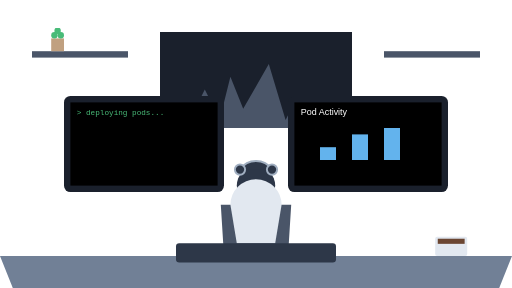
t = 0.00 s
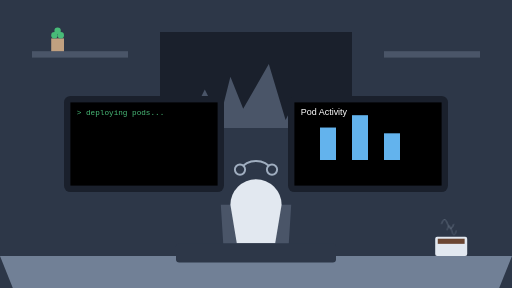
t = 2.00 s
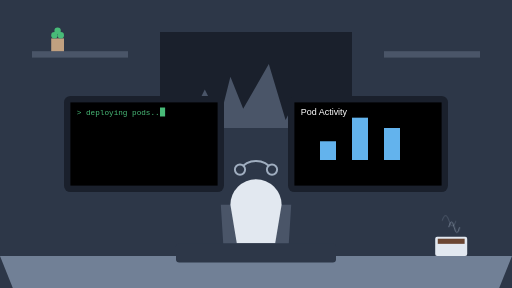
t = 2.50 s
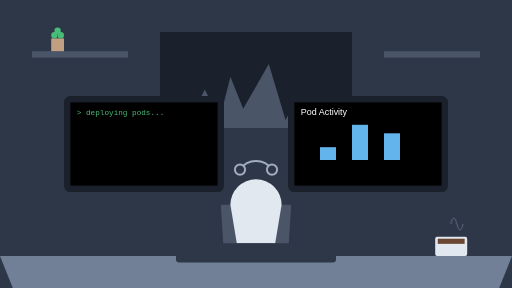
t = 3.00 s
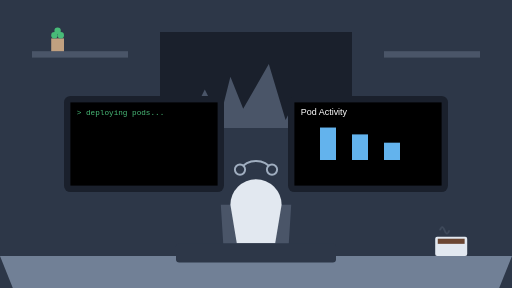
t = 4.00 s
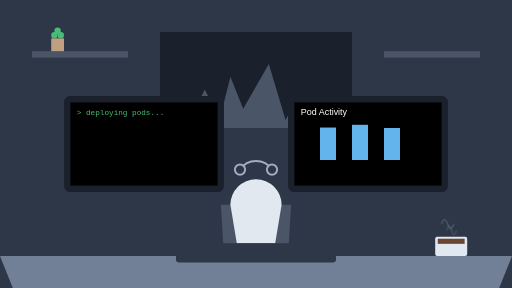
t = 5.00 s

The animated SVG that drew these frames (rendered in a browser with its animation timeline set to each time). Animation: 6 CSS @keyframes rules; one cycle of 6.00 s, repeats indefinitely.

<svg width="800" height="450" xmlns="http://www.w3.org/2000/svg" viewBox="0 0 800 450">
    <!-- 
      Animated SVG for GitHub Profile README (Stylized Scene Version)
      Description: A techie with headphones at a desk with two monitors, a bash terminal, pod monitoring, and coffee.
    -->
    <style>
        @keyframes fadeIn {
            from { opacity: 0; }
            to { opacity: 1; }
        }

        @keyframes blink-caret {
            from, to { opacity: 0; }
            50% { opacity: 1; }
        }
        
        @keyframes pod-pulse-1 {
            0%, 100% { height: 20px; y: 230px; }
            50% { height: 60px; y: 190px; }
        }

        @keyframes pod-pulse-2 {
            0%, 100% { height: 40px; y: 210px; }
            50% { height: 70px; y: 180px; }
        }

        @keyframes pod-pulse-3 {
            0%, 100% { height: 50px; y: 200px; }
            50% { height: 25px; y: 225px; }
        }
        
        @keyframes steam-fumes {
            0% {
                opacity: 0;
                transform: translateY(0) scale(0.5);
            }
            50% {
                opacity: 0.7;
            }
            100% {
                opacity: 0;
                transform: translateY(-30px) scale(1.2);
            }
        }

        .background { fill: #2d3748; animation: fadeIn 1s ease-in; }
        .window { fill: #1a202c; }
        .cityscape { fill: #4a5568; }
        .shelf { fill: #4a5568; }
        .plant-pot { fill: #c0a080; }
        .plant-leaf { fill: #48bb78; }

        .monitor-frame { fill: #1a202c; }
        .monitor-screen { fill: #000; }
        .bash-text {
            font-family: 'Courier New', Courier, monospace;
            fill: #48bb78;
            font-size: 12px;
        }
        .cursor {
            fill: #48bb78;
            animation: blink-caret 1s step-end infinite;
        }
        .pod { fill: #63b3ed; }
        .pod1 { animation: pod-pulse-1 3s ease-in-out infinite; }
        .pod2 { animation: pod-pulse-2 4s ease-in-out infinite; }
        .pod3 { animation: pod-pulse-3 2.5s ease-in-out infinite; }

        .desk { fill: #718096; }
        .keyboard { fill: #2d3748; }
        .cup { fill: #e2e8f0; }
        .coffee { fill: #6b4632; }
        .steam {
            stroke: #a0aec0;
            stroke-width: 1.5;
            fill: none;
            opacity: 0;
            animation: steam-fumes 3s linear infinite;
        }
        .steam1 { animation-delay: 0s; }
        .steam2 { animation-delay: 1s; }
        .steam3 { animation-delay: 2s; }

        .character-shirt { fill: #e2e8f0; }
        .character-hair { fill: #2d3748; }
        .chair { fill: #4a5568; }
        .headphones { fill: #2d3748; stroke: #a0aec0; stroke-width: 3; }
    </style>

    <!-- Background and Room -->
    <rect class="background" width="800" height="450" />
    <rect class="window" x="250" y="50" width="300" height="150" />
    <path class="cityscape" d="M260,200 L280,150 L300,180 L320,140 L350,200 Z M340,200 L360,120 L380,170 L420,100 L450,200 Z M440,200 L460,160 L490,200 Z M500,200 L520,150 L540,200 Z" />
    <rect class="shelf" x="50" y="80" width="150" height="10" />
    <rect class="shelf" x="600" y="80" width="150" height="10" />
    <!-- Plant on shelf -->
    <rect class="plant-pot" x="80" y="60" width="20" height="20" />
    <circle class="plant-leaf" cx="85" cy="55" r="5" />
    <circle class="plant-leaf" cx="95" cy="55" r="5" />
    <circle class="plant-leaf" cx="90" cy="48" r="5" />

    <!-- Desk -->
    <path class="desk" d="M0,400 L800,400 L780,450 L20,450 Z" />

    <!-- Character and Chair -->
    <g transform="translate(400, 320)">
        <path class="chair" d="M-50,80 L50,80 L55,0 L-55,0 Z" />
        <circle cx="0" cy="-30" r="30" class="character-hair" />
        <path class="character-shirt" d="M-40,0 a40,40 0 0,1 80,0 L30,60 L-30,60 Z" />
        <path class="headphones" d="M-25, -55 a30,30 0 0,1 50,0" fill="none" />
        <circle cx="-25" cy="-55" r="8" class="headphones" />
        <circle cx="25" cy="-55" r="8" class="headphones" />
    </g>

    <!-- Monitor 1 (Bash) -->
    <rect class="monitor-frame" x="100" y="150" width="250" height="150" rx="10"/>
    <rect class="monitor-screen" x="110" y="160" width="230" height="130"/>
    <text x="120" y="180" class="bash-text">> deploying pods...</text>
    <rect x="250" y="168" width="8" height="14" class="cursor" />

    <!-- Monitor 2 (Pods) -->
    <rect class="monitor-frame" x="450" y="150" width="250" height="150" rx="10"/>
    <rect class="monitor-screen" x="460" y="160" width="230" height="130"/>
    <text x="470" y="180" font-family="Arial" font-size="14" fill="#fff">Pod Activity</text>
    <rect class="pod pod1" x="500" y="230" width="25" height="20" />
    <rect class="pod pod2" x="550" y="210" width="25" height="40" />
    <rect class="pod pod3" x="600" y="200" width="25" height="50" />

    <!-- Keyboard -->
    <rect class="keyboard" x="275" y="380" width="250" height="30" rx="5"/>

    <!-- Coffee Cup -->
    <g transform="translate(680, 370)">
        <rect class="cup" y="0" width="50" height="30" rx="3"/>
        <rect class="coffee" y="3" x="4" width="42" height="8" />
        <path class="steam steam1" d="M10,0 Q15,-15 20,0 T30,0" />
        <path class="steam steam2" d="M25,0 Q30,-20 35,0 T45,0" />
    </g>
</svg>
